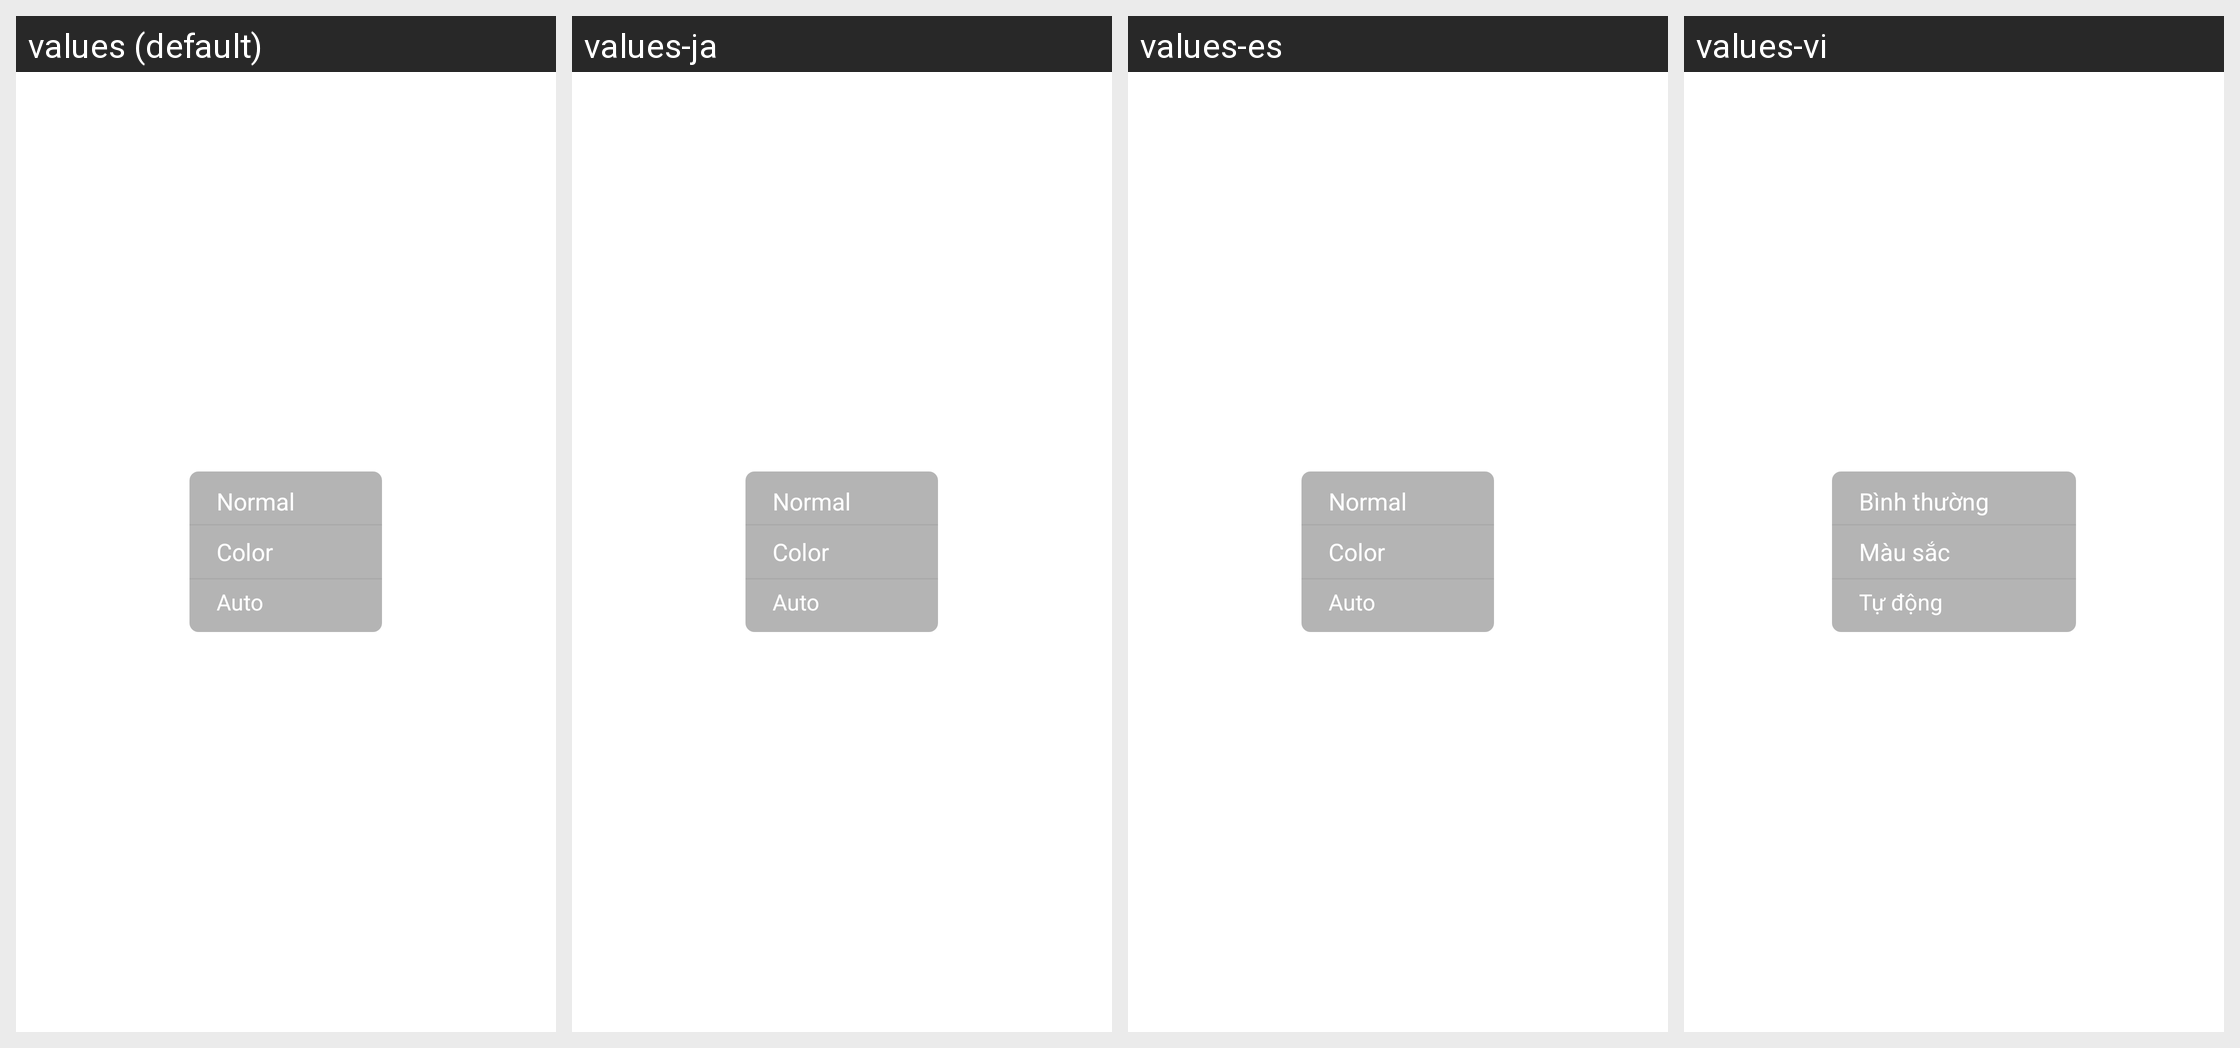

Here is an Android app screen in its default locale and in the app's own translations. Write out the translated-string differences for the strings that appear on this screen.
Android screen res/layout/pup_white_light.xml rendered under 4 locales, left to right: values (default), values-ja, values-es, values-vi. Device: Nexus 5 (rendered at 1080×1920; each locale shown at half size, 540×960, under a caption strip naming it); theme Theme.MaterialComponents.DayNight.NoActionBar.
Other locales in the repository, not shown: values-de, values-it, values-ko, values-pt, values-tr, values-zh-rCN, values-zh-rHK, values-zh-rTW.
Strings drawn on this screen, with the default value and each locale's value (text and hints the layout hard-codes, and strings that could not be matched under every locale, appear in the picture but are not listed):

live_view_light_normal
  values: Normal
  values-ja: Normal
  values-es: Normal
  values-vi: Bình thường

live_view_light_color
  values: Color
  values-ja: Color
  values-es: Color
  values-vi: Màu sắc

live_view_light_auto
  values: Auto
  values-ja: Auto
  values-es: Auto
  values-vi: Tự động
